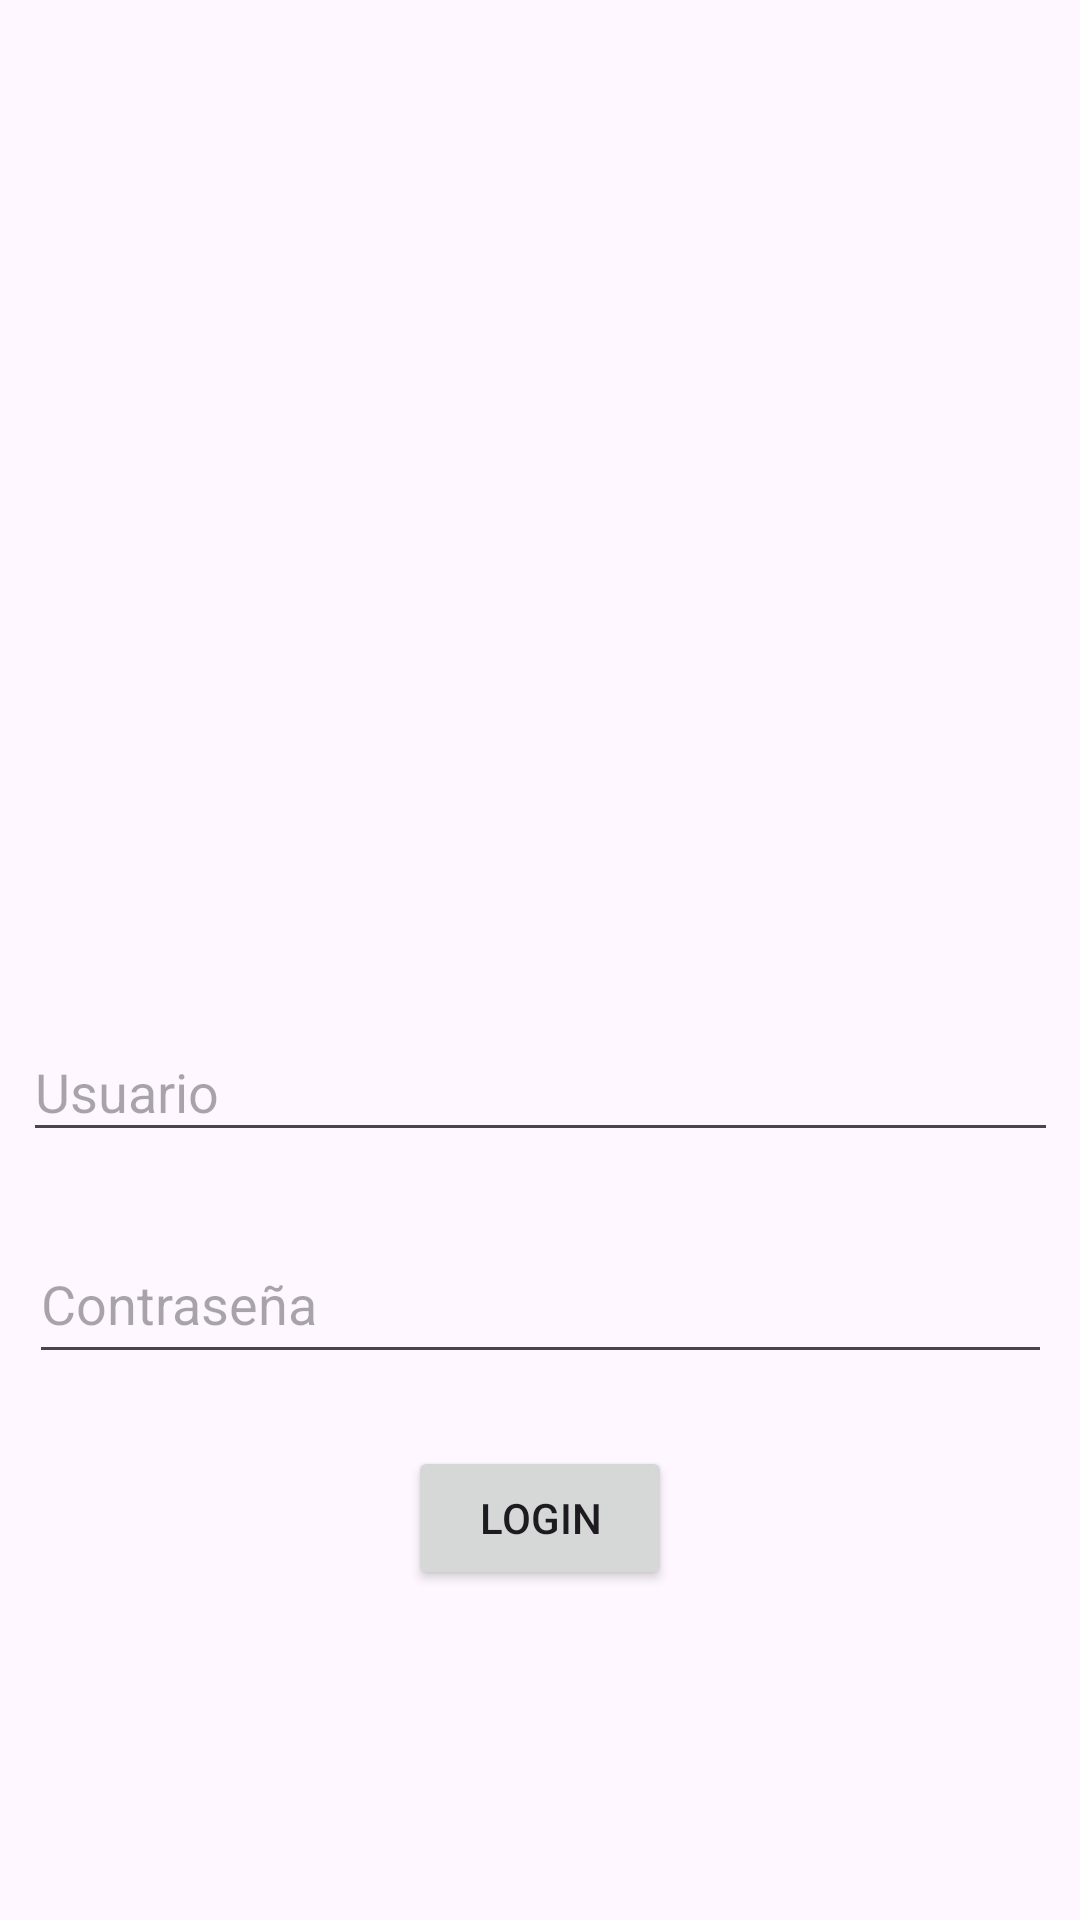

Here is an Android app screen rendered from its layout file. Give the layout XML and the strings, colors and styles it references.
<!-- AndroidManifest.xml: application theme Theme.TurismoNombres -->
<!-- res/layout/activity_main.xml -->
<?xml version="1.0" encoding="utf-8"?>
<androidx.constraintlayout.widget.ConstraintLayout xmlns:android="http://schemas.android.com/apk/res/android"
    xmlns:app="http://schemas.android.com/apk/res-auto"
    xmlns:tools="http://schemas.android.com/tools"
    android:layout_width="match_parent"
    android:layout_height="match_parent"
    tools:context=".MainActivity">

    <EditText
        android:id="@+id/etUsuario"
        android:layout_width="345dp"
        android:layout_height="43dp"
        android:layout_marginBottom="24dp"
        android:hint="Usuario"
        android:inputType="text"
        app:layout_constraintBottom_toTopOf="@+id/etContraseña"
        app:layout_constraintEnd_toEndOf="parent"
        app:layout_constraintStart_toStartOf="parent" />

    <EditText
        android:id="@+id/etContraseña"
        android:layout_width="341dp"
        android:layout_height="50dp"
        android:layout_marginBottom="24dp"
        android:hint="Contraseña"
        android:inputType="textPassword"
        app:layout_constraintBottom_toTopOf="@+id/btnIniciarSesion"
        app:layout_constraintEnd_toEndOf="parent"
        app:layout_constraintStart_toStartOf="parent" />

    <Button
        android:id="@+id/btnIniciarSesion"
        android:layout_width="wrap_content"
        android:layout_height="wrap_content"
        android:layout_gravity="center"
        android:layout_marginBottom="110dp"
        android:onClick="iniciarSesion"
        android:text="Login"
        app:layout_constraintBottom_toBottomOf="parent"
        app:layout_constraintEnd_toEndOf="parent"
        app:layout_constraintStart_toStartOf="parent" />

    <ImageView
        android:id="@+id/imageView2"
        android:layout_width="363dp"
        android:layout_height="253dp"
        android:layout_marginTop="30dp"
        android:layout_marginBottom="24dp"
        app:layout_constraintBottom_toTopOf="@+id/etUsuario"
        app:layout_constraintEnd_toEndOf="parent"
        app:layout_constraintStart_toStartOf="parent"
        app:layout_constraintTop_toTopOf="parent"
        app:srcCompat="@drawable/descarga" />
</androidx.constraintlayout.widget.ConstraintLayout>
<!-- resources referenced by this layout -->
<resources>
  <style name="Theme.TurismoNombres" parent="Base.Theme.TurismoNombres" />
  <style name="Base.Theme.TurismoNombres" parent="Theme.Material3.DayNight.NoActionBar">
          
          
      </style>
</resources>
